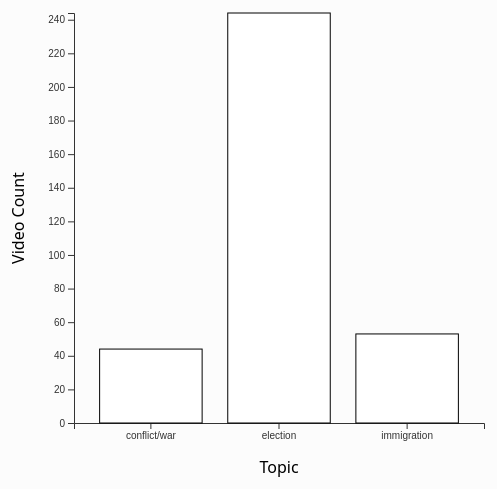
D3 v7 page, settled after 360 driven frames (6 s of simulated time); the page loaded 1 data file(s).


// ── script.js
async function getData(){
    var data = await d3.csv("youtube_topics_summary.csv");
    var cleaned = data.map(function(d){
        return{
            topic: d.topic,
            video_count: +d.video_count,
        };
    });

    return cleaned;
}

margin = {top:20, left:70, bottom:70, right:20};
width = 500 - margin.left - margin.right;
height = 500 - margin.top - margin.bottom;

    getData().then((dataset)=>{
        const aggregated = Array.from(
            d3.rollup(
                dataset,
                (v)=>d3.sum(v,(d)=>d.video_count),
                (d)=>d.topic,
            ),
            ([topic,video_count])=>({topic, video_count})
        );

        const svg = d3
            .create("svg")
            .attr("height", height + margin.top + margin.bottom)
            .attr("width", width + margin.left + margin.right);
    
        const chart = svg
            .append("g")
            .attr("transform", `translate(${margin.left},${margin.top})`);

        // X axis label
        svg
            .append("text")
            .text("Topic")
            .attr("transform", "translate(" + (margin.left + width / 2) + "," + (margin.top + height + 50) + ")")
            .attr("text-anchor", "middle");

        // Y axis label
        svg
            .append("text")
            .text("Video Count")
            .attr(
            "transform",
            "translate(" + (margin.left - 50) + "," + (margin.top + height / 2) + ") rotate(-90)")
            .attr("text-anchor", "middle");

        const xscale = d3
            .scaleBand()
            .domain(aggregated.map((d) => d.topic))
            .range([0, width])
            .padding(0.2);

        const yscale = d3
            .scaleLinear()
            .domain([0, d3.max(aggregated, (d) => d.video_count)])
            .range([height, 0]);

        chart
            .append("g")
            .call(d3.axisBottom(xscale))
            .attr("transform", "translate(0," + height + ")");

        chart.append("g").call(d3.axisLeft(yscale));

        chart
            .selectAll("rect")
            .data(aggregated)
            .join("rect")
            .attr("width", xscale.bandwidth()   )
            .attr("height", (d) => height - yscale(d.video_count))
            .attr("x", (d) => xscale(d.topic))
            .attr("y", (d) => yscale(d.video_count))
            .attr("fill", "#ffffff")
            .attr("stroke-width", 1)
            .attr("stroke", "black");
    
        d3.select("body").append(() => svg.node());
        
        console.log("aggregated:", aggregated);
    });

### data: youtube_topics_summary.csv
date, topic, video_count, avg_view_count, sum_view_count, avg_like_count, sum_like_count, avg_comment_count, sum_comment_count
11/4/24, conflict/war, 15, 10395, 155932, 693.5, 9709, 24.33, 365
11/4/24, election, 35, 565721, 19800237, 21315, 746015, 2013, 68435
11/4/24, immigration, 13, 714059, 9282767, 25546, 332095, 1006, 13083
11/5/24, conflict/war, 14, 105580, 1478113, 2986, 41809, 335.2, 4693
11/5/24, election, 34, 154515, 5253500, 5620, 185453, 571.4, 19428
11/5/24, immigration, 18, 158816, 2858696, 3958, 71236, 1014, 18254
11/6/24, conflict/war, 15, 2181, 32714, 97.93, 1371, 5.07, 76
11/6/24, election, 175, 1146151, 200576470, 23078, 3923306, 3314, 556773
11/6/24, immigration, 22, 629583, 13850822, 2210, 41985, 347.9, 6959